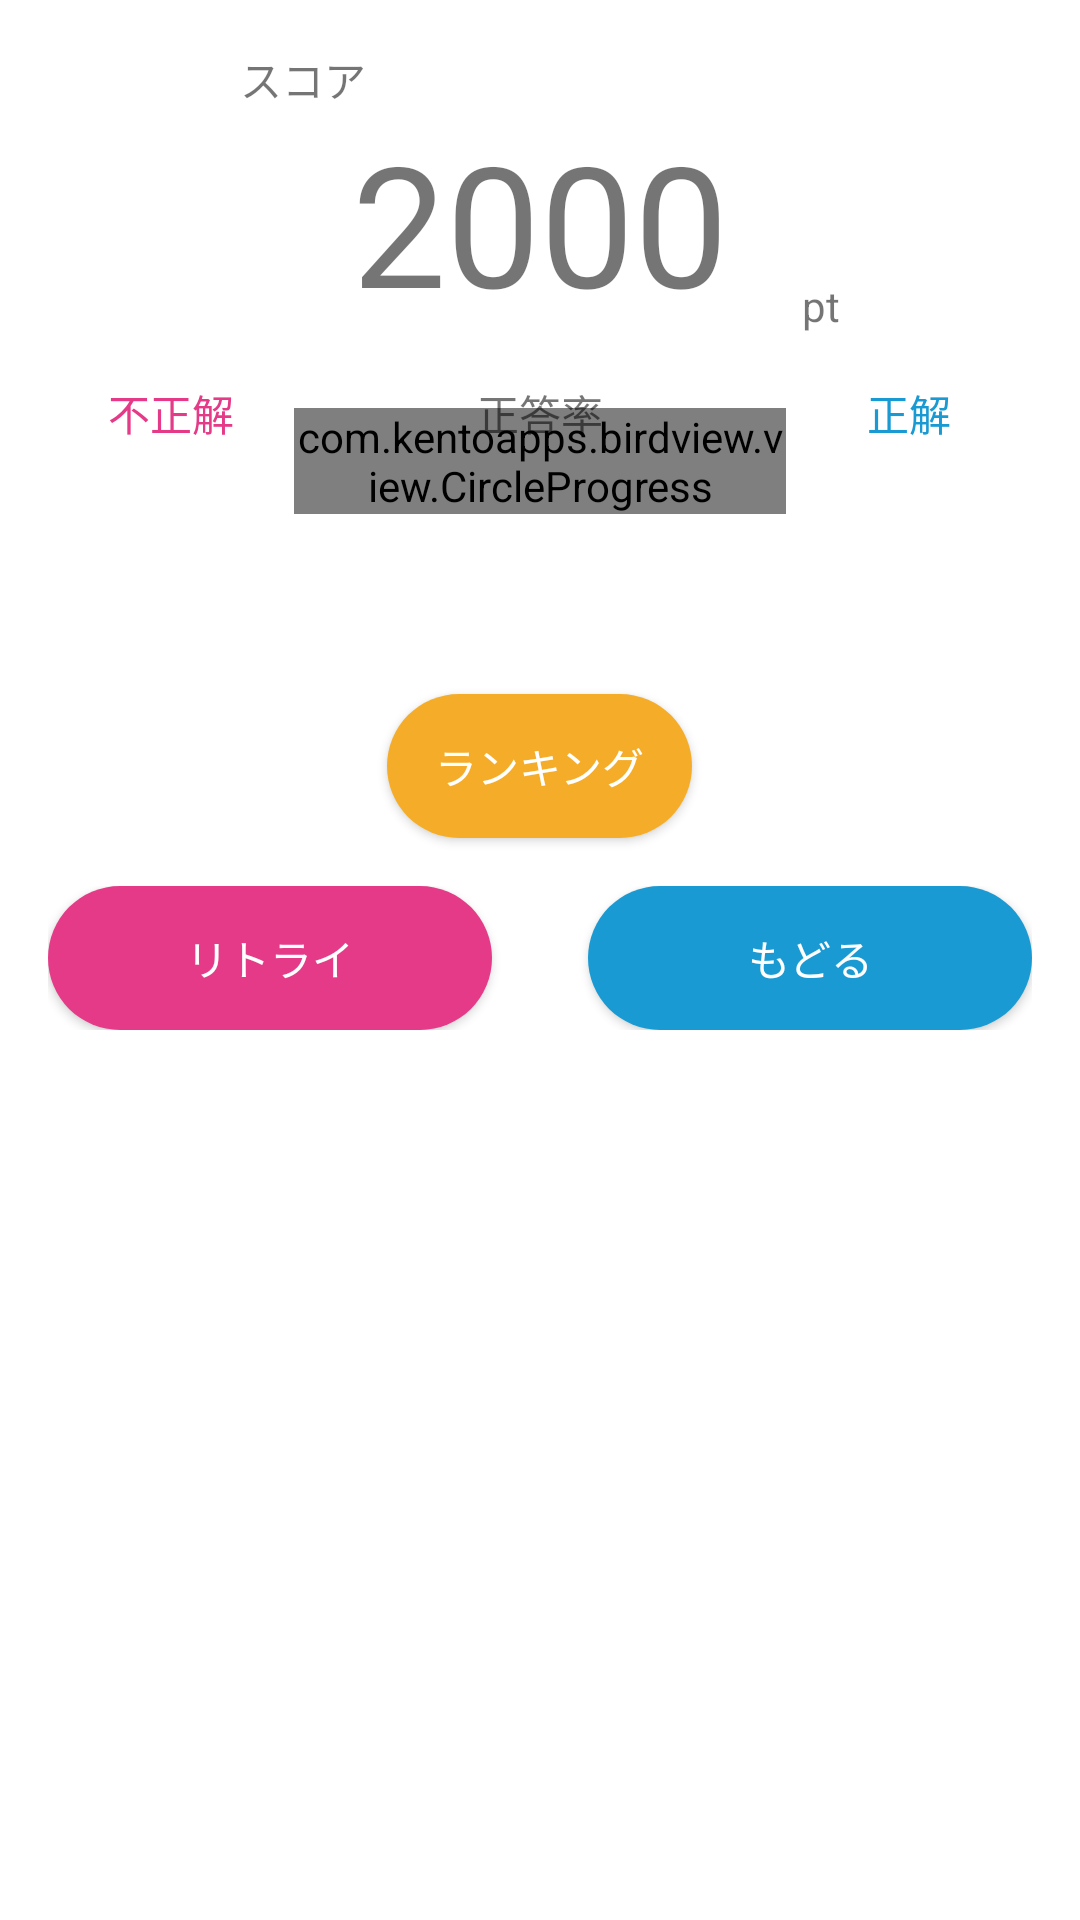

Produce the Android XML layout that renders to this screen, including the resource entries it uses.
<!-- AndroidManifest.xml: application theme AppTheme -->
<!-- res/layout/fragment_result.xml -->
<LinearLayout xmlns:android="http://schemas.android.com/apk/res/android"
    xmlns:tools="http://schemas.android.com/tools"
    android:layout_width="match_parent"
    android:layout_height="match_parent"
    android:padding="16sp"
    android:background="@color/app_white"
    android:orientation="vertical"
    android:clickable="true"
    tools:context="com.example.birdview.fragment.ResultFragment">

    
    <RelativeLayout
        android:layout_width="wrap_content"
        android:layout_height="wrap_content"
        android:layout_marginLeft="64dp"
        android:layout_marginRight="64dp"
        android:gravity="center_horizontal">
        <TextView
            android:id="@+id/result_score_label"
            android:layout_width="match_parent"
            android:layout_height="wrap_content"
            android:text="@string/result_score"/>
        <TextView
            android:id="@+id/result_score_text"
            android:layout_below="@+id/result_score_label"
            android:layout_width="wrap_content"
            android:layout_height="wrap_content"
            android:layout_centerInParent="true"
            android:text="2000"
            android:textSize="56sp"/>
        <TextView
            android:id="@+id/result_point"
            android:layout_below="@+id/result_score_label"
            android:layout_alignParentRight="true"
            android:layout_alignBottom="@+id/result_score_text"
            android:gravity="bottom"
            android:layout_width="wrap_content"
            android:layout_height="wrap_content"
            android:text="@string/result_point"/>
        </RelativeLayout>

    
    <LinearLayout
        android:layout_width="match_parent"
        android:layout_height="wrap_content"
        android:layout_marginTop="16dp"
        android:orientation="horizontal">
        <LinearLayout
            android:layout_width="0dp"
            android:layout_height="wrap_content"
            android:layout_weight="1"
            android:gravity="center"
            android:layout_gravity="center"
            android:orientation="vertical">
            <TextView
                android:layout_width="wrap_content"
                android:layout_height="wrap_content"
                android:text="@string/result_incorrect"
                android:textColor="@color/app_pink"/>
            <TextView
                android:id="@+id/result_incorrect"
                android:layout_width="wrap_content"
                android:layout_height="wrap_content"
                android:layout_gravity="center"
                tools:text="3"
                android:textSize="24sp"/>
        </LinearLayout>
        <FrameLayout
            android:layout_width="0dp"
            android:layout_height="wrap_content"
            android:layout_weight="2">
            <com.example.birdview.view.CircleProgress
                android:id="@+id/result_progress"
                android:layout_width="match_parent"
                android:layout_height="wrap_content"
                android:layout_gravity="center" />
            <LinearLayout
                android:layout_width="wrap_content"
                android:layout_height="wrap_content"
                android:layout_gravity="center"
                android:gravity="center"
                android:orientation="vertical">
                <TextView
                    android:layout_width="wrap_content"
                    android:layout_height="wrap_content"
                    android:text="@string/result_rate"/>
                <TextView
                    android:id="@+id/result_rate_text"
                    android:layout_width="wrap_content"
                    android:layout_height="wrap_content"
                    android:layout_gravity="center"
                    tools:text="100%"
                    android:textSize="24sp"/>
            </LinearLayout>
            </FrameLayout>
        <LinearLayout
            android:layout_width="0dp"
            android:layout_height="wrap_content"
            android:layout_weight="1"
            android:gravity="center"
            android:layout_gravity="center"
            android:orientation="vertical">
            <TextView
                android:layout_width="wrap_content"
                android:layout_height="wrap_content"
                android:text="@string/result_correct"
                android:textColor="@color/app_blue"/>
            <TextView
                android:id="@+id/result_correct"
                android:layout_width="wrap_content"
                android:layout_height="wrap_content"
                tools:text="24"
                android:textSize="24sp" />
        </LinearLayout>
    </LinearLayout>

    
    <TextView
        android:id="@+id/result_message"
        android:layout_width="match_parent"
        android:layout_height="wrap_content"
        android:layout_marginTop="16dp"
        android:gravity="center_horizontal"
        android:textColor="@color/app_red"
        android:visibility="invisible"/>
    <Button
        android:id="@+id/result_ranking_button"
        android:layout_width="wrap_content"
        android:layout_height="wrap_content"
        android:layout_gravity="center_horizontal"
        android:layout_marginTop="16dp"
        android:text="@string/result_ranking"
        android:textColor="@color/app_white"
        android:background="@drawable/yellow_button"/>
    <LinearLayout
        android:layout_width="match_parent"
        android:layout_height="wrap_content"
        android:layout_marginTop="16dp"
        android:orientation="horizontal">
        <Button
            android:id="@+id/result_retry_button"
            android:layout_width="0dp"
            android:layout_height="wrap_content"
            android:layout_weight="1"
            android:layout_marginRight="16dp"
            android:text="@string/result_retry"
            android:textColor="@color/app_white"
            android:background="@drawable/pink_button"/>
        <Button
            android:id="@+id/result_back_button"
            android:layout_width="0dp"
            android:layout_height="wrap_content"
            android:layout_weight="1"
            android:layout_marginLeft="16dp"
            android:text="@string/result_back"
            android:textColor="@color/app_white"
            android:background="@drawable/blue_button"/>
    </LinearLayout>
</LinearLayout>
<!-- resources referenced by this layout -->
<resources>
  <color name="app_blue">#1A9AD2</color>
  <color name="app_pink">#E43A88</color>
  <color name="app_red">#FC3754</color>
  <color name="app_white">#FFFFFF</color>
  <!-- drawable blue_button (drawable) -->
  <?xml version="1.0" encoding="utf-8"?>
  <selector xmlns:android="http://schemas.android.com/apk/res/android">
          
          <item android:state_pressed="false">
              
              <shape android:shape="rectangle">
                  
                  <solid android:color="@color/app_blue"/>
                  
                  <corners android:radius="@dimen/button_radius"/>
                  
                  <padding android:top="@dimen/button_padding_tb"
                      android:left="@dimen/button_padding_lr"
                      android:bottom="@dimen/button_padding_tb"
                      android:right="@dimen/button_padding_lr"/>
              </shape>
          </item>
          
          <item android:state_pressed="true">
              <shape android:shape="rectangle">
                  <solid android:color="@color/app_blue"/>
                  <corners android:radius="@dimen/button_radius"/>
                  <padding android:top="@dimen/button_padding_tb"
                      android:left="@dimen/button_padding_lr"
                      android:bottom="@dimen/button_padding_tb"
                      android:right="@dimen/button_padding_lr"/>
              </shape>
          </item>
  </selector>
  <!-- drawable pink_button (drawable) -->
  <?xml version="1.0" encoding="utf-8"?>
  <selector xmlns:android="http://schemas.android.com/apk/res/android">
          
          <item android:state_pressed="false">
              
              <shape android:shape="rectangle">
                  
                  <solid android:color="@color/app_pink"/>
                  
                  <corners android:radius="@dimen/button_radius"/>
                  
                  <padding android:top="@dimen/button_padding_tb"
                      android:left="@dimen/button_padding_lr"
                      android:bottom="@dimen/button_padding_tb"
                      android:right="@dimen/button_padding_lr"/>
              </shape>
          </item>
          
          <item android:state_pressed="true">
              <shape android:shape="rectangle">
                  <solid android:color="@color/app_pink"/>
                  <corners android:radius="@dimen/button_radius"/>
                  <padding android:top="@dimen/button_padding_tb"
                      android:left="@dimen/button_padding_lr"
                      android:bottom="@dimen/button_padding_tb"
                      android:right="@dimen/button_padding_lr"/>
              </shape>
          </item>
  </selector>
  <string name="result_back">もどる</string>
  <string name="result_correct">正解</string>
  <string name="result_incorrect">不正解</string>
  <string name="result_point">pt</string>
  <string name="result_ranking">ランキング</string>
  <string name="result_rate">正答率</string>
  <string name="result_retry">リトライ</string>
  <string name="result_score">スコア</string>
  <style name="AppTheme" parent="Theme.AppCompat.Light.DarkActionBar">
          
          <item name="android:windowBackground">@color/app_white</item>
      </style>
  <dimen name="button_radius">24dp</dimen>
  <dimen name="button_padding_tb">8dp</dimen>
  <dimen name="button_padding_lr">16dp</dimen>
  <color name="app_yellow">#F5AD29</color>
</resources>
